Run: headless pygame with SDL's dummy video driver; simulated clock (each Clock.tick advances the game by its frame time, no real sleeping); random seed 0; keys injected as events and as key.get_pressed() state; no mouse input.
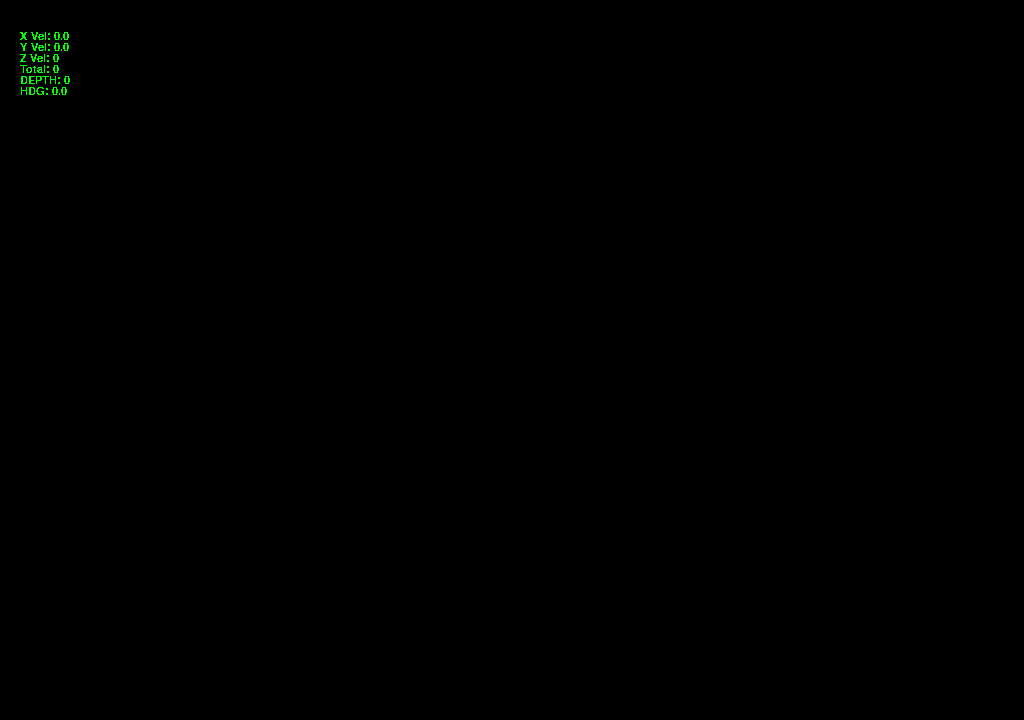
Frame 1 of 4 · flips 1–60 · no input
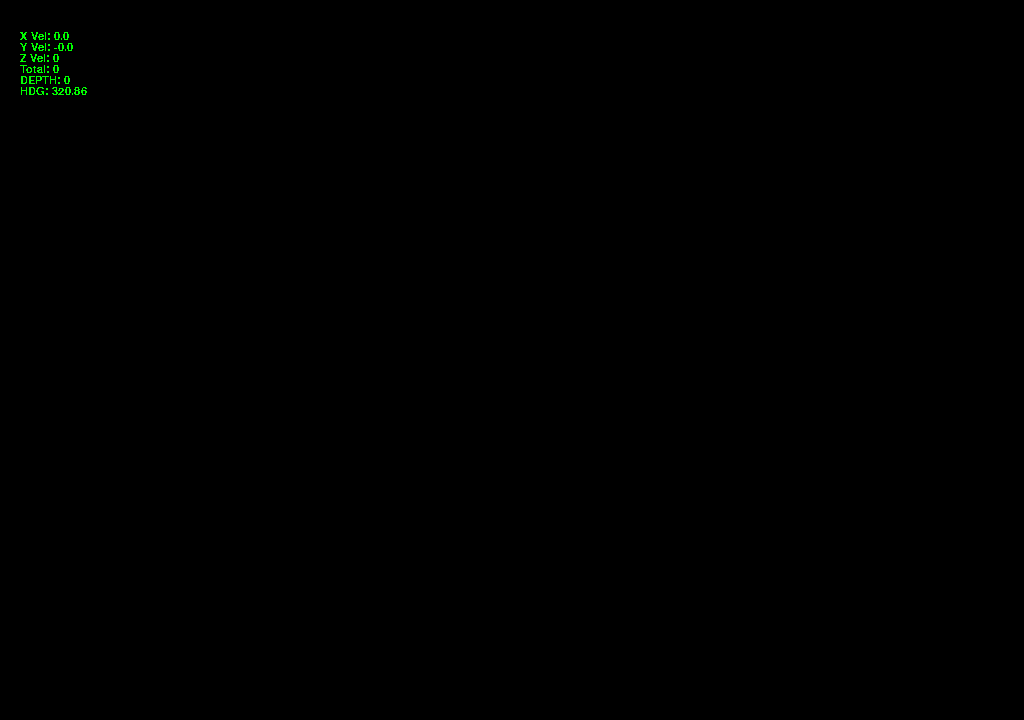
Frame 2 of 4 · flips 61–180 · tapped SPACE, RETURN · held RIGHT (→), D
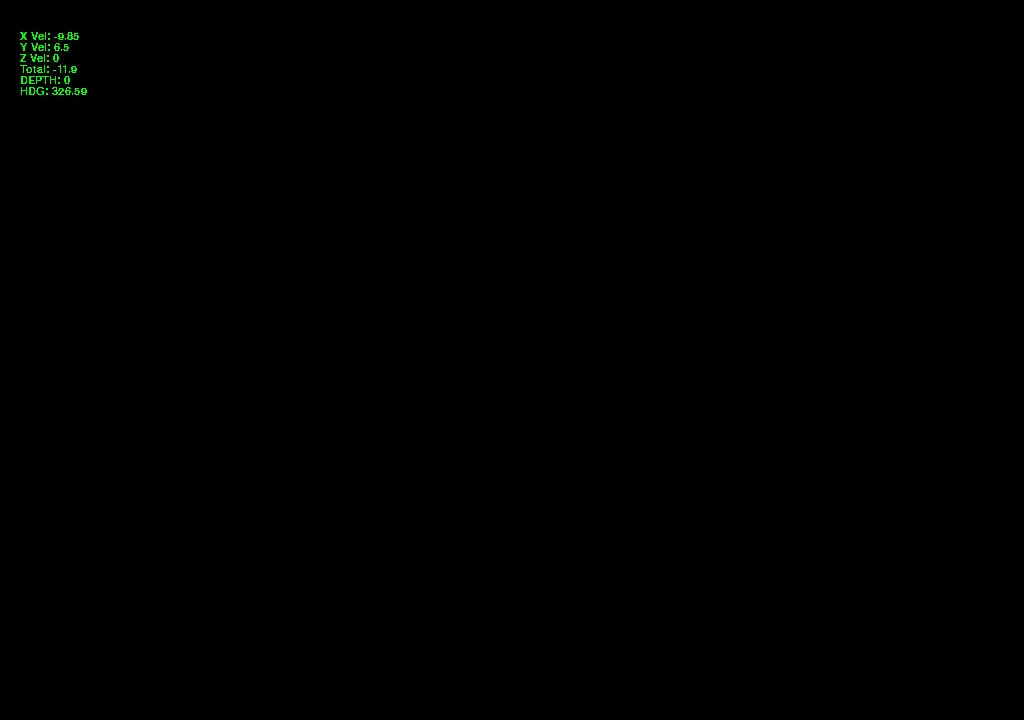
Frame 3 of 4 · flips 181–300 · held DOWN (↓), S
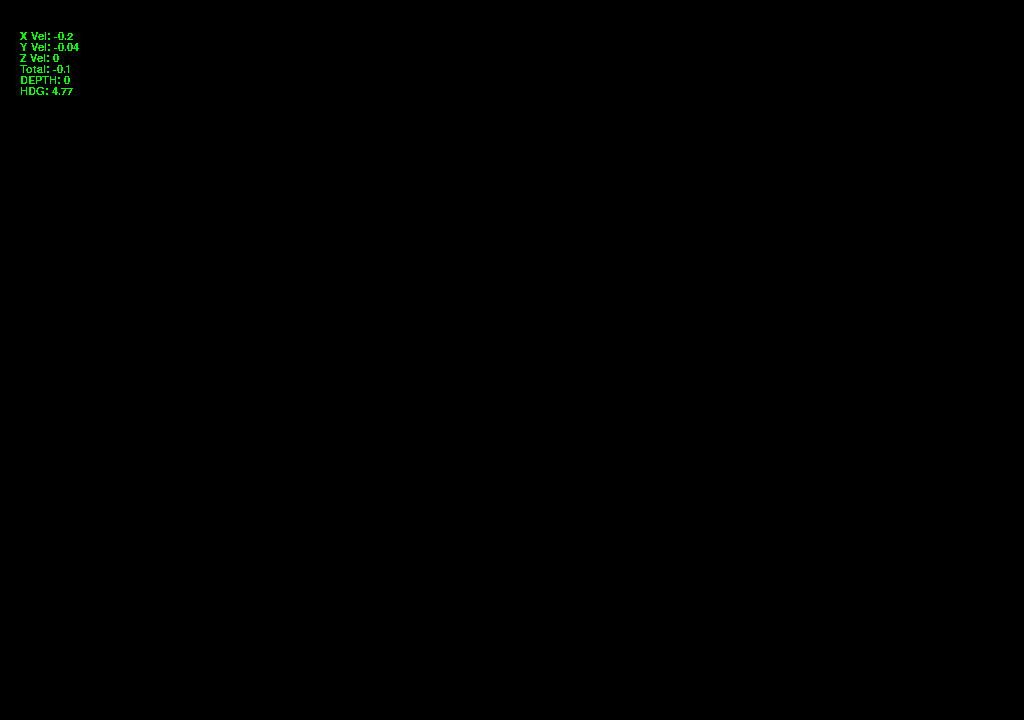
Frame 4 of 4 · flips 301–420 · held LEFT (←), A, UP (↑), W

The pygame program that drew these frames:

# Imports

import math
from typing import cast
import pygame
import pygame.freetype  # Import the freetype module.

# Variables
# Axes are defined as:
# For aircraft:
# X: left -ve, right +ve
# Y: aft -ve, forward +ve
# Z: down -ve, up +ve

# For world:
# X: west -ve, east +ve
# Y: south -ve, north +ve
# Z: down -ve, up +ve

s_hdg = 0
s_depth = 0

w_vec_vel = [0, 0, 0]
w_total_velocity = 0

w_vec_pos = [0, 0, 0]

pygame.init()
SIZE = WIDTH, HEIGHT = (1024, 720)
FPS = 60
screen = pygame.display.set_mode(SIZE, pygame.RESIZABLE)
clock = pygame.time.Clock()

# Functions
def Convert_Angle_Rad_To_Deg(angle_rad):
    return angle_rad * 57.2958

def Convert_Angle_Deg_To_Rad(angle_deg):
    return angle_deg / 57.2958

def Limit_Angle(angle_rad, angle_min, angle_max):
    if (angle_rad < angle_min):
        return angle_max
    elif (angle_rad > angle_max):
        return angle_min
    else:
        return angle_rad

def blit_text(surface, text, pos, font, color=pygame.Color('green')):
    words = [word.split(' ') for word in text.splitlines()]  # 2D array where each row is a list of words.
    space = font.size(' ')[0]  # The width of a space.
    max_width, max_height = surface.get_size()
    x, y = pos
    for line in words:
        for word in line:
            word_surface = font.render(word, 0, color)
            word_width, word_height = word_surface.get_size()
            if x + word_width >= max_width:
                x = pos[0]  # Reset the x.
                y += word_height  # Start on new row.
            surface.blit(word_surface, (x, y))
            x += word_width + space
        x = pos[0]  # Reset the x.
        y += word_height  # Start on new row.

font = pygame.font.SysFont('Courier', 16)

while True:

    dt = clock.tick(FPS) / 1000
    debug_text = \
        '\nX Vel: ' + str(round(w_vec_vel[0], 2)) + \
        '\nY Vel: ' + str(round(w_vec_vel[1], 2)) + \
        '\nZ Vel: ' + str(round(w_vec_vel[2], 2)) + \
        '\nTotal: ' + str(round(w_total_velocity, 2)) + \
        '\nDEPTH: ' + str(round(s_depth, 2)) + \
        '\nHDG: ' + str(round(Convert_Angle_Rad_To_Deg(s_hdg), 2))
    
    s_hdg = Limit_Angle(s_hdg, 0, 2*math.pi)

    w_vec_vel[0] = w_total_velocity * math.cos(s_hdg)
    w_vec_vel[1] = w_total_velocity * math.sin(s_hdg)

    keys=pygame.key.get_pressed()

    if keys[pygame.K_w]:
        w_total_velocity = w_total_velocity + 0.1

    if keys[pygame.K_s]:
        w_total_velocity = w_total_velocity - 0.1

    if keys[pygame.K_a]:
        s_hdg = s_hdg - 0.1

    if keys[pygame.K_d]:
        s_hdg = s_hdg + 0.1

    for event in pygame.event.get():
        if event.type == pygame.QUIT:
            quit()

    screen.fill(pygame.Color('black'))
    blit_text(screen, debug_text, (20, 20), font)
    pygame.display.update()
